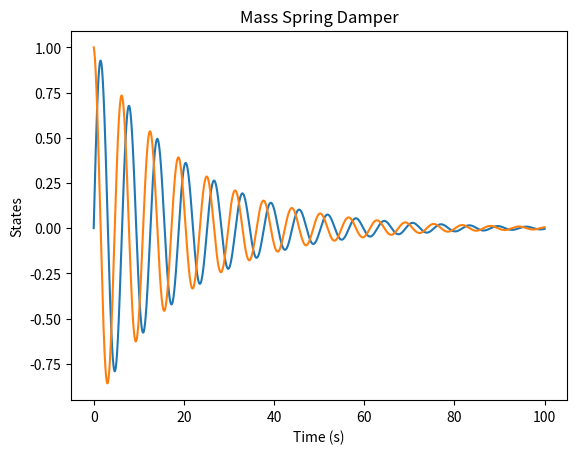

Source code (Python):
#!/usr/bin/env python3

from scipy.integrate import odeint
from numpy import arange
from matplotlib import pyplot as plt

# Simulated mass-spring-damper system, using the ode solver from scipy
class MassSpringDamper:
    def __init__(self, m, k, c):
        self.m = m
        self.k = k
        self.c = c

    def simulate(self, x, x_dot, t=100.0, dt=0.01):
        initial_state = [x, x_dot]
        times = arange(0.0, t, dt)  # Set the simulation timesteps

        # Do the simulation
        state = odeint(lambda s, t: self.equation(s, t), initial_state, times)
        # lambda = gain functions, initial state = initial conditions

        # Return the states (as [x, x_dot]) and the simulation timesteps
        return state, times

    # This function takes the current state [x, x_dot] and returns the
    # next velocity and acceleration [x_dot and x_dot_dot].  The
    # function is used by the scipy ode solver.
    def equation(self, state, t):
        # unpack the state vector
        x = state[0]
        x_dot = state[1]

        # compute acceleration xdd
        x_dot_dot = -self.k / self.m * x - self.c / self.m * x_dot

        return [x_dot, x_dot_dot]


if __name__ == '__main__':
    smd = MassSpringDamper(m=10.0, k=10.0, c=1.0)  # spring, mass, damper
    state, t = smd.simulate(0.0, 1.0)  # time = 100 dt= 0.01

    plt.plot(t, state)
    plt.title('Mass Spring Damper')  # Give a title for the sine wave plot
    plt.xlabel('Time (s)')  # Give x axis label for the sine wave plot
    plt.ylabel('States')  # Give y axis label for the sine wave plot
    plt.show()


    # for s in state:
    #     print(s[0])
